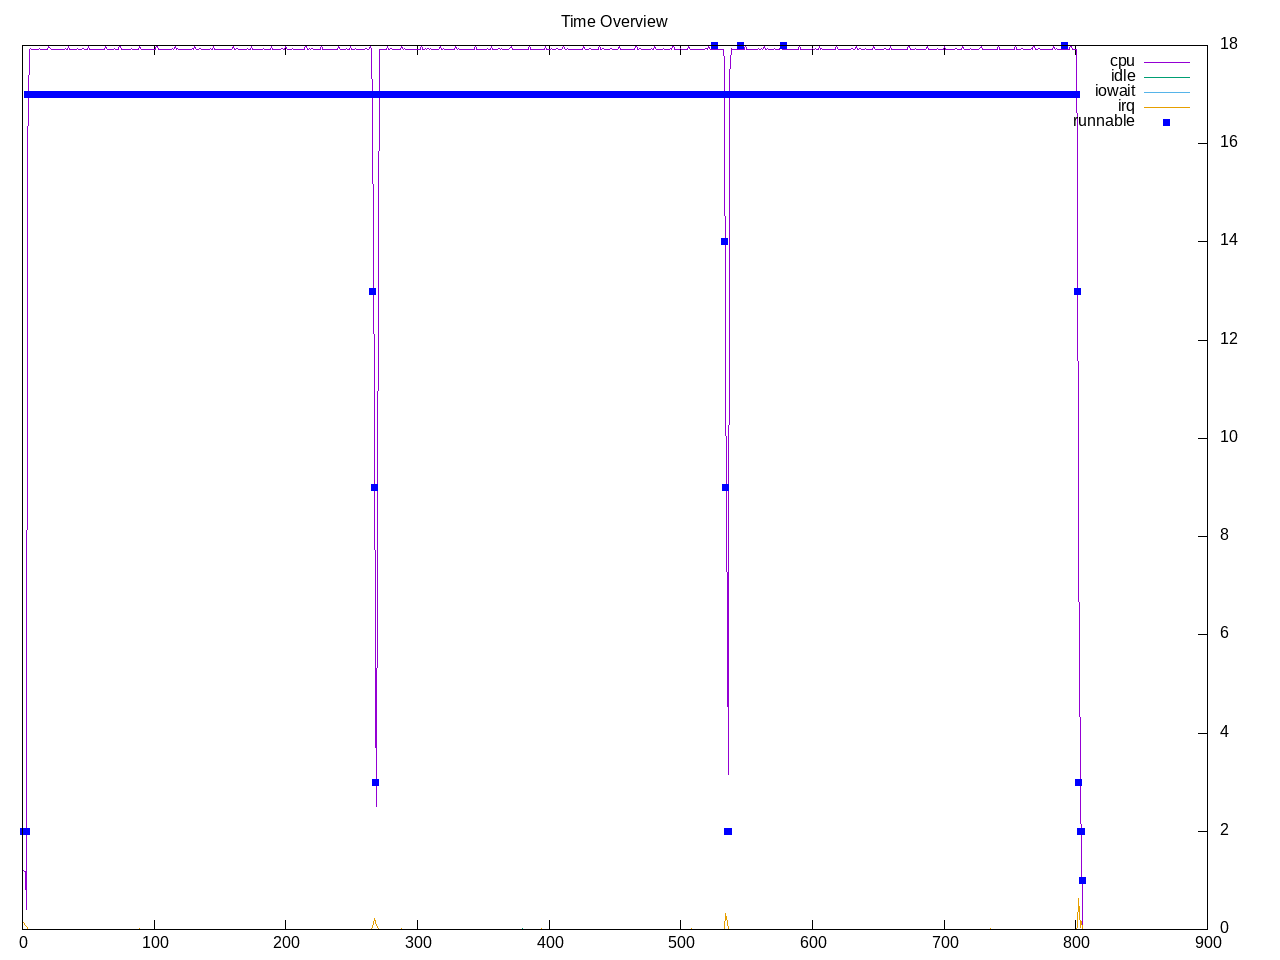

The file beside this chart, header and first rows:
time, load, runnable, cpu, idle, iowait, irq, net lo, net enp2s0, net wlp3s0, net docker0, 
1.0, 8.80, 2, 6.75%, 0.00%, 0.00%, 0.75%, 0, 0, 0, 0, 
2.0, 8.80, 2, 6.56%, 0.00%, 0.00%, 0.50%, 0, 289, 0, 0, 
3.0, 8.80, 2, 2.25%, 0.00%, 0.00%, 0.31%, 840, 45924, 0, 0, 
4.0, 8.80, 17, 88.44%, 0.06%, 0.00%, 0.12%, 0, 246, 0, 0, 
5.0, 8.80, 17, 100.00%, 0.00%, 0.00%, 0.00%, 0, 0, 0, 0, 
6.0, 9.38, 17, 100.06%, 0.00%, 0.00%, 0.00%, 0, 252, 0, 0, 
7.0, 9.38, 17, 99.94%, 0.00%, 0.00%, 0.00%, 0, 120, 0, 0, 
8.0, 9.38, 17, 100.00%, 0.00%, 0.00%, 0.00%, 0, 120, 0, 0, 
9.0, 9.38, 17, 100.00%, 0.00%, 0.00%, 0.00%, 0, 246, 0, 0, 
10.0, 9.38, 17, 100.00%, 0.00%, 0.00%, 0.00%, 0, 0, 0, 0, 
11.0, 9.91, 17, 100.00%, 0.00%, 0.00%, 0.00%, 0, 120, 0, 0, 
12.0, 9.91, 17, 100.00%, 0.00%, 0.00%, 0.00%, 0, 0, 0, 0, 
13.0, 9.91, 17, 100.06%, 0.00%, 0.00%, 0.00%, 0, 1740, 0, 0, 
14.0, 9.91, 17, 100.00%, 0.00%, 0.00%, 0.00%, 0, 1630, 0, 0, 
15.0, 9.91, 17, 100.00%, 0.00%, 0.00%, 0.00%, 0, 1772, 0, 0, 
16.0, 10.40, 17, 100.00%, 0.00%, 0.00%, 0.00%, 0, 213, 0, 0, 
17.0, 10.40, 17, 99.94%, 0.00%, 0.00%, 0.00%, 0, 0, 0, 0, 
18.0, 10.40, 17, 100.00%, 0.00%, 0.00%, 0.00%, 0, 394, 0, 0, 
19.0, 10.40, 17, 100.00%, 0.00%, 0.00%, 0.00%, 0, 422, 0, 0, 
20.0, 10.40, 17, 100.38%, 0.00%, 0.00%, 0.00%, 0, 268, 0, 0, 
21.0, 10.85, 17, 100.06%, 0.00%, 0.00%, 0.00%, 0, 0, 0, 0, 
22.0, 10.85, 17, 100.00%, 0.00%, 0.00%, 0.00%, 0, 371, 0, 0, 
23.0, 10.85, 17, 100.00%, 0.00%, 0.00%, 0.00%, 0, 120, 0, 0, 
24.0, 10.85, 17, 100.00%, 0.00%, 0.00%, 0.00%, 0, 246, 0, 0, 
25.0, 10.85, 17, 100.00%, 0.00%, 0.00%, 0.00%, 0, 148, 0, 0, 
26.0, 11.26, 17, 100.00%, 0.00%, 0.00%, 0.00%, 0, 270, 0, 0, 
27.0, 11.26, 17, 100.00%, 0.00%, 0.00%, 0.00%, 0, 180, 0, 0, 
28.0, 11.26, 17, 100.00%, 0.00%, 0.00%, 0.00%, 0, 120, 0, 0, 
29.0, 11.26, 17, 100.00%, 0.00%, 0.00%, 0.00%, 0, 246, 0, 0, 
30.0, 11.26, 17, 100.00%, 0.00%, 0.00%, 0.00%, 0, 0, 0, 0, 
31.0, 11.64, 17, 99.94%, 0.00%, 0.00%, 0.00%, 0, 120, 0, 0, 
32.0, 11.64, 17, 100.00%, 0.00%, 0.00%, 0.00%, 0, 120, 0, 0, 
33.0, 11.64, 17, 100.06%, 0.00%, 0.00%, 0.00%, 0, 120, 0, 0, 
34.0, 11.64, 17, 100.00%, 0.00%, 0.00%, 0.00%, 0, 192, 0, 0, 
35.0, 11.64, 17, 100.38%, 0.00%, 0.00%, 0.00%, 0, 120, 0, 0, 
36.0, 11.99, 17, 100.00%, 0.00%, 0.00%, 0.00%, 0, 180, 0, 0, 
37.0, 11.99, 17, 100.00%, 0.00%, 0.00%, 0.00%, 0, 120, 0, 0, 
38.0, 11.99, 17, 100.00%, 0.00%, 0.00%, 0.00%, 0, 0, 0, 0, 
39.0, 11.99, 17, 100.00%, 0.00%, 0.00%, 0.00%, 0, 183, 0, 0, 
40.0, 11.99, 17, 99.94%, 0.00%, 0.00%, 0.00%, 0, 120, 0, 0, 
41.0, 12.31, 17, 100.00%, 0.00%, 0.00%, 0.00%, 0, 60, 0, 0, 
42.0, 12.31, 17, 100.06%, 0.00%, 0.00%, 0.00%, 0, 103, 0, 0, 
43.0, 12.31, 17, 99.94%, 0.00%, 0.00%, 0.00%, 0, 120, 0, 0, 
44.0, 12.31, 17, 100.00%, 0.00%, 0.00%, 0.00%, 0, 186, 0, 0, 
45.0, 12.31, 17, 100.00%, 0.00%, 0.00%, 0.00%, 0, 120, 0, 0, 
46.0, 12.61, 17, 100.06%, 0.00%, 0.00%, 0.00%, 0, 0, 0, 0, 
47.0, 12.61, 17, 100.00%, 0.00%, 0.00%, 0.00%, 0, 810, 0, 0, 
48.0, 12.61, 17, 100.00%, 0.00%, 0.00%, 0.00%, 0, 214, 0, 0, 
49.0, 12.61, 17, 100.00%, 0.00%, 0.00%, 0.00%, 0, 340, 0, 0, 
50.0, 12.61, 17, 100.38%, 0.00%, 0.00%, 0.00%, 0, 94, 0, 0, 
51.0, 12.88, 17, 100.00%, 0.00%, 0.00%, 0.00%, 0, 214, 0, 0, 
52.0, 12.88, 17, 100.00%, 0.00%, 0.00%, 0.00%, 0, 990, 0, 0, 
53.0, 12.88, 17, 100.00%, 0.00%, 0.00%, 0.00%, 0, 612, 0, 0, 
54.0, 12.88, 17, 100.00%, 0.00%, 0.00%, 0.00%, 0, 832, 0, 0, 
55.0, 12.88, 17, 100.00%, 0.00%, 0.00%, 0.00%, 0, 0, 0, 0, 
56.0, 13.13, 17, 100.00%, 0.00%, 0.00%, 0.00%, 0, 120, 0, 0, 
57.0, 13.13, 17, 100.00%, 0.00%, 0.00%, 0.00%, 0, 284, 0, 0, 
58.0, 13.13, 17, 100.00%, 0.00%, 0.00%, 0.00%, 0, 214, 0, 0, 
59.0, 13.13, 17, 100.00%, 0.00%, 0.00%, 0.00%, 0, 126, 0, 0, 
60.0, 13.13, 17, 100.00%, 0.00%, 0.00%, 0.00%, 0, 120, 0, 0, 
... 746 more rows
